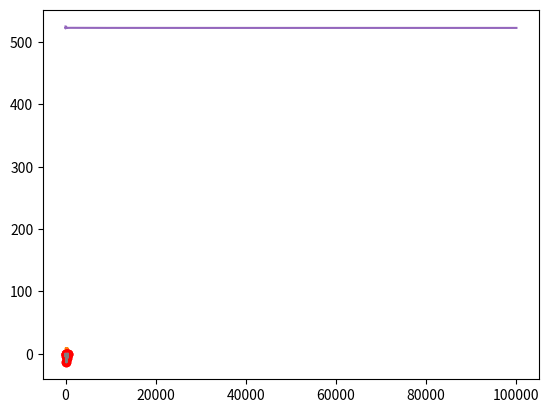

The matplotlib source for this figure: (Note: this script raises an exception after producing the figure.)
#Chargement de dépendances

import numpy as np
import matplotlib.pyplot as plt

#Discrétisation
A=0
B=500
N=101 #Nombre de points de discrétisation
Delta = (B-A)/(N-1)
discretization_indexes = np.arange(N)
discretization = discretization_indexes*Delta
#Paramètres du modèle

mu=-5
a = 50
sigma2 = 12

#Données

observation_indexes = [0,20,40,60,80,100]
depth = np.array([0,-4,-12.8,-1,-6.5,0])

#Indices des composantes correspondant aux observations et aux componsantes non observées

unknown_indexes=list(set(discretization_indexes)-set(observation_indexes))


#Fonction C

def Covexp(dist,rangeval,sigmaval):
    return sigmaval * np.exp(-dist/rangeval)


distmat=abs(np.subtract.outer(discretization,discretization))

Sigma=Covexp(distmat,a,sigma2)

SigmaObs = Sigma[observation_indexes,:][:,observation_indexes]
SigmaObsUnknown = Sigma[observation_indexes,:][:,unknown_indexes]
SigmaUnknown = Sigma[unknown_indexes,:][:,unknown_indexes]

invSigma = np.linalg.inv(SigmaObs) 
Ec= mu+np.matmul(np.transpose(SigmaObsUnknown),np.matmul(np.linalg.inv(SigmaObs),depth-mu))

allval1 = np.zeros(N)
allval1[unknown_indexes]=Ec
allval1[observation_indexes]=depth
plt.plot(discretization,allval1)
plt.plot(discretization[observation_indexes], depth, 'ro')
plt.show()

SigmaCond = SigmaUnknown - np.matmul(np.transpose(SigmaObsUnknown),np.matmul(np.linalg.inv(SigmaObs),SigmaObsUnknown))

allval2 = np.zeros(N)
allval2[unknown_indexes]=np.diag(SigmaCond)
plt.plot(discretization,allval2)
plt.plot(discretization[observation_indexes], np.zeros(np.shape(observation_indexes)[0]), 'ro')
plt.show()

Cholesky = np.linalg.cholesky(SigmaCond)
x = np.random.normal(0,1,np.shape(unknown_indexes)[0])
simu = Ec + np.matmul(Cholesky,x)

allval3 = np.zeros(N)
allval3[unknown_indexes]=simu
allval3[observation_indexes]=depth
plt.plot(discretization,allval3)
plt.plot(discretization,allval1)
plt.plot(discretization[observation_indexes], depth, 'ro')
plt.show()

def length(z,delta):
    return sum(np.sqrt(Delta**2+(z[1:N]-z[0:-1])**2))

K=100000
result = np.zeros(K)
for i in range(K):
    x=np.random.normal(0,1,np.shape(unknown_indexes)[0])
    allval3[unknown_indexes]=Ec + np.matmul(Cholesky,x)
    result[i]=length(allval3,Delta)


sum(result)/K

length(allval1,Delta)

indice_simu = 1+np.arange(K)
plt.plot(indice_simu,np.cumsum(result)/indice_simu)
plt.show()

plt.hist(result,50,density=True)
plt.show()

Ln = sum(result)/K
sigman = np.std(result)
[Ln - sigman*1.96,Ln + sigman*1.96]

np.quantile(result,[0.025,0.975])

np.mean(result>525)

"""La matrice Cholesky étant triangulaire inférieure, la profondeur simulée à une abscisse i dépend des variables aléatoires x[j] pour j allant de 0 à i, où x est le vecteur gaussien utilisé en première partie. Si i est l'abscisse minimale pour laquelle la profondeur est positive, il suffit alors de recalculer x[i] sans modifier les x[j] avec 0<=j<i"""

n = np.shape(unknown_indexes)[0]
x = np.random.normal(0,1,np.shape(unknown_indexes)[0])
for i in range(n):
    while Ec[i] + np.matmul(Cholesky,x)[i] >= 0 :
        x[i] = np.random.normal(0,1)
simu = Ec + np.matmul(Cholesky,x)

allval4 = np.zeros(N)
allval4[unknown_indexes]=simu
allval4[observation_indexes]=depth
plt.plot(discretization,allval1, label = 'moyenne conditionnelle')
plt.plot(discretization,allval4, label = 'simulation')
plt.label()
plt.show()

K=10000
result = np.zeros(K)
result_rejet = np.zeros(K)
rejet = np.zeros(K)
for i in range(K):
    t_rejet = 0
    n_iter = 101
    x=np.random.normal(0,1,np.shape(unknown_indexes)[0])
    allval3[unknown_indexes]= Ec + np.matmul(Cholesky,x)
    result[i] = length(allval3,Delta)
    x_rejet = x
    for j in range(n):
        while Ec[j] + np.matmul(Cholesky,x_rejet)[j] >= 0 :
            x_rejet[j] = np.random.normal(0,1)
            t_rejet += 1
            n_iter += 1
    allval4[unknown_indexes] = Ec + np.matmul(Cholesky,x_rejet)
    result_rejet[i]=length(allval4,Delta)
    rejet[i] = t_rejet/n_iter

print(f"taux de rejet : {sum(rejet)/K}")
print(f"intervalle de confiance sans rejet : {np.quantile(result,[0.025,0.975])}")
print(f"intervalle de confiance avec rejet : {np.quantile(result_rejet,[0.025,0.975])}")
print(f"probabilité de dépassement du seuil sans rejet : {np.mean(result>525)}")
print(f"probabilité de dépassement du seuil avec rejet : {np.mean(result_rejet>525)}")

"""Comparaison des histogrammes"""

plt.hist(result,50,density=True, label = 'sans rejet')
plt.hist(result_rejet,50,density=True, label = 'avec rejet')
plt.legend()
plt.show()

"""Comparaison des valeurs moyennes"""

indice_simu = 1+np.arange(K)
plt.plot(indice_simu,np.cumsum(result)/indice_simu, label = 'sans rejet')
plt.plot(indice_simu,np.cumsum(result_rejet)/indice_simu, label = 'avec rejet')
plt.legend()
plt.show()

vec1 = np.ones(6) #vecteur de 1
val = np.matmul (np.transpose(vec1), np.matmul(np.linalg.inv(SigmaObs), vec1) )
sigc2 = 1/(val+0.25) 
print(sigc2) #sigma chapeau carré


muc = sigc2 * (np.matmul (np.transpose(vec1), np.matmul(np.linalg.inv(SigmaObs), depth) ) - 5/4 )
print(muc) #mu chapeau

#P(𝜇|𝐙OBS=𝐳OBS>0) = 1 - F(0)
import scipy.stats
proba = 1 - scipy.stats.norm(muc, sigc2).cdf(0) #cdf = cumulative distribution function = fonction de répartition
print(f"P( 𝜇|𝐙OBS=𝐳OBS > 0 ) = {round(proba, 4)}")


x = np.linspace(loi.ppf(0.01),
                loi.ppf(0.99), 100)
plt.plot(x, loi.pdf(x))

def simumu():
    for i in range(5):
        x = np.random.normal(muc, sigc2)
        if ( x<0 ):
            return x
    else:
        raise ValueError(f"no convergence in 5 steps.")

print(simumu())

mu = simumu()
#Zunk = AlgoQ1()